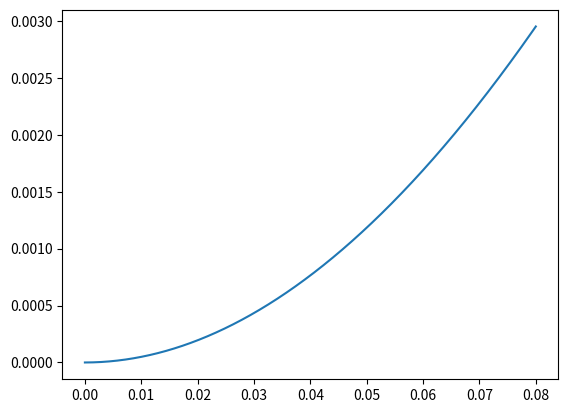

Reproduce this figure in Python.
import scipy.integrate as sci
import numpy as np
import math
import matplotlib.pyplot as plt
#循环次数
times = 1000
#时间变量
tf = 0.00001
#初始化
x_list = [0,0,0,0,0,0]
listx = [x_list[0]]
listy = [x_list[1]]
#listx = []
#listy = []
#前轮转角
r = 0.6
#参数变量
Cf = 72276*2
Cr = 42487*2
a = 1.1
b = 1.67
m = 1370
Iz = 2315.3
Is = 16.68
U = 8
#公式
#plt.pot(x_list[0],x_list[1])
for num in range(0,times):
    dv = -((Cf+Cr)/(m*U))*x_list[3]-((a*Cf-b*Cr)/(m*U)+U)*x_list[4]+Cf/m*r
    dw = (b*Cr-a*Cf)/(Iz*U)*x_list[3]-(a*a*Cf+b*b*Cr)/(Iz*U)*x_list[4]+(a*Cf)/Iz*r
    v = dv*tf+x_list[3]
    w = dw*tf+x_list[4]
    df = w
    f = df*tf+x_list[2]
    dx = U*math.cos(f)-v*math.sin(f)
    dy = U*math.sin(f)+v*math.cos(f)
    x = dx*tf+x_list[0]
    y = dy*tf+x_list[1]
    x_list[0] = x
    x_list[1] = y
    x_list[2] = f
    x_list[3] = v
    x_list[4] = w
    x_list[5] = (num+1)*0.001
    listx.append(x)
    listy.append(y)
    print(x_list)
    #plt.plot(x,y)
#print(listx)
#print(listy)
#del listx[0]
#del listy[0]
plt.plot(listx,listy) 
plt.show()
#x = np.array([0,2])
#y1 = fi(x)
#I1 = sci.simps(y1,x)
#print (I1)